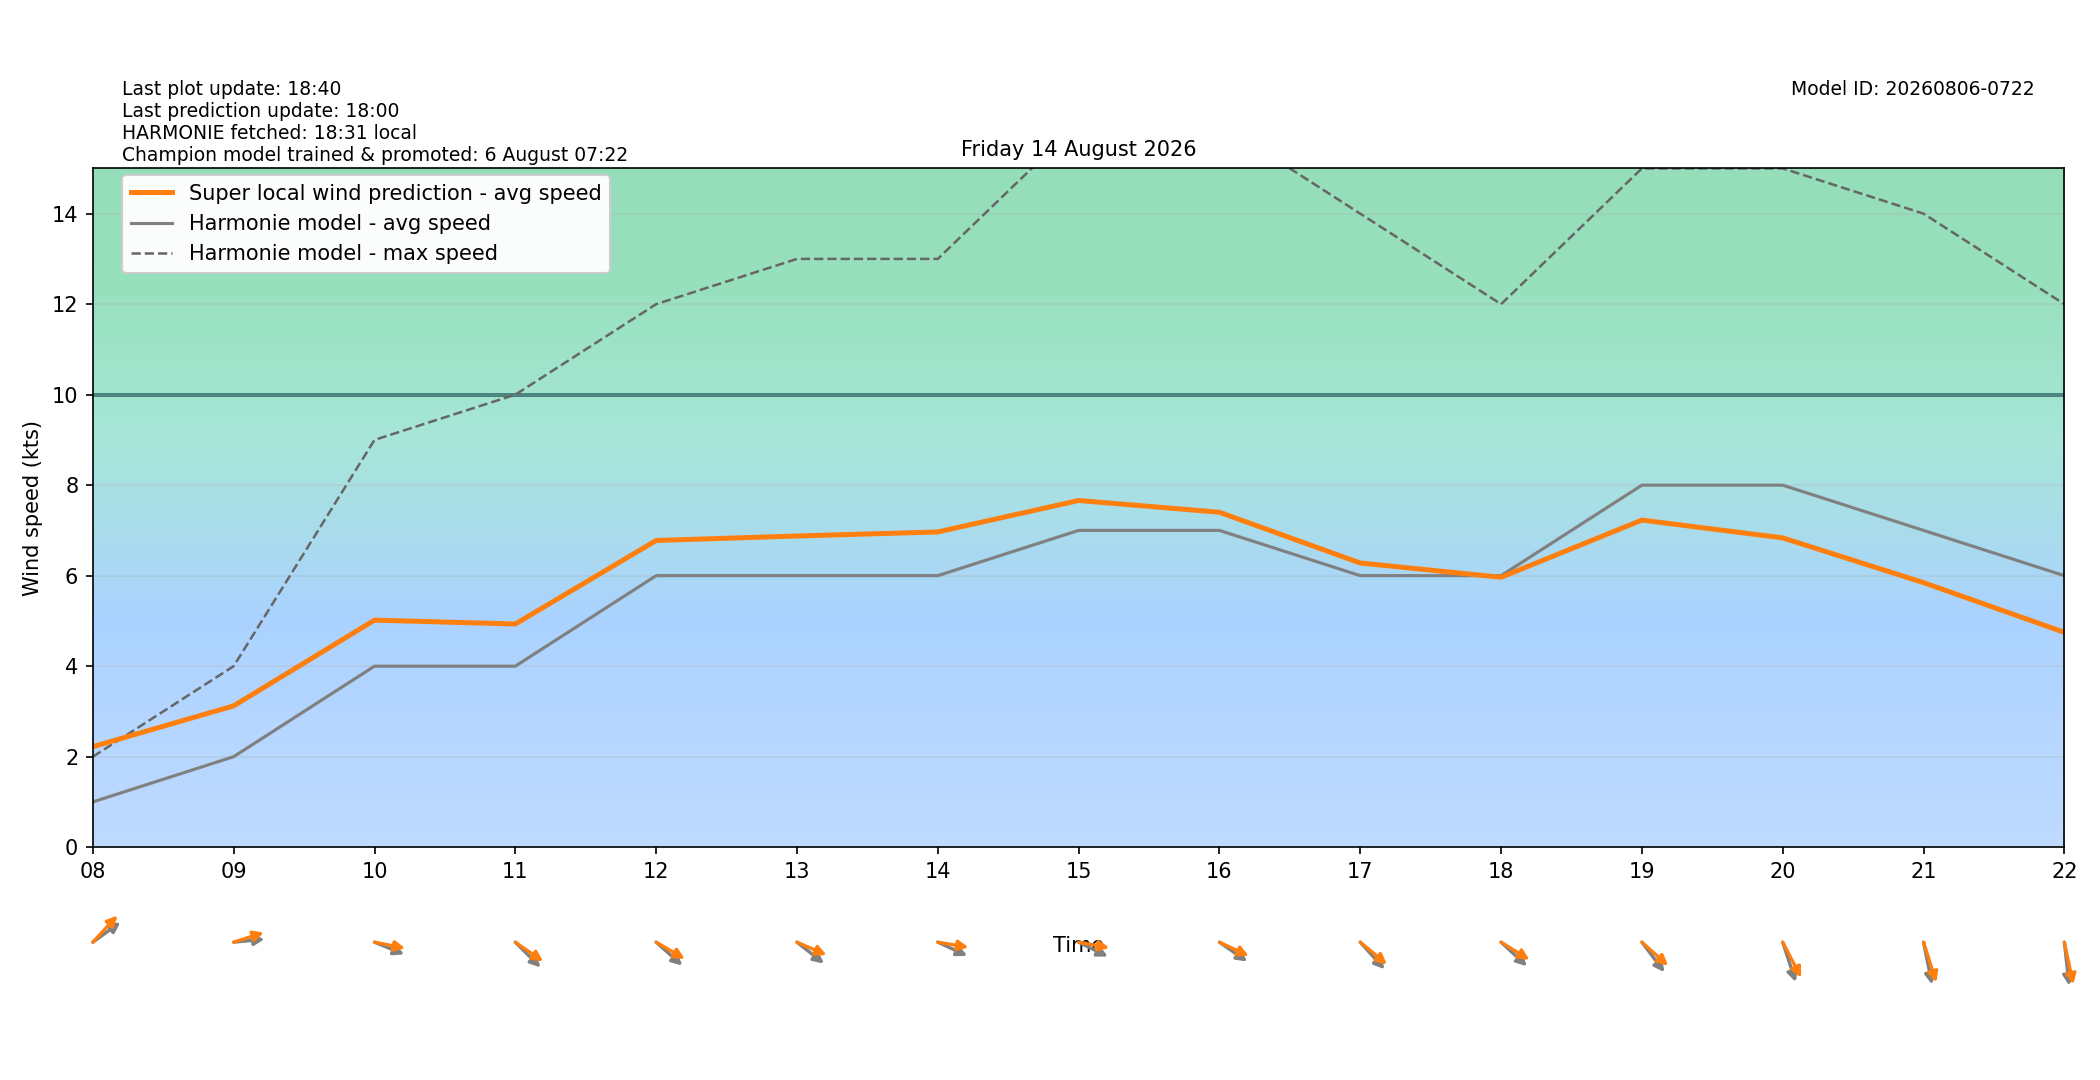

Values plotted in this chart, from the file beside it:
target_time_utc, target_time_local, hour_utc, hour_local, forecast_wind_speed, forecast_wind_min, forecast_wind_max, lstm_pred_wind_speed, delta_speed_lstm_minus_forecast, forecast_wind_dir_deg, lstm_pred_wind_dir_deg, delta_dir_lstm_minus_forecast
2026-08-13T22:00:00Z, 2026-08-14T00:00:00+0200, 22, 00, 4.0, 4.0, 5.0, 1.488, -2.512, 62.0, 60.31, -1.685
2026-08-13T23:00:00Z, 2026-08-14T01:00:00+0200, 23, 01, 3.0, 3.0, 5.0, 1.51, -1.49, 25.0, 19.88, -5.117
2026-08-14T00:00:00Z, 2026-08-14T02:00:00+0200, 00, 02, 3.0, 3.0, 4.0, 1.111, -1.889, 54.0, 48.09, -5.909
2026-08-14T01:00:00Z, 2026-08-14T03:00:00+0200, 01, 03, 3.0, 3.0, 4.0, 1.182, -1.818, 41.0, 33.75, -7.246
2026-08-14T02:00:00Z, 2026-08-14T04:00:00+0200, 02, 04, 2.0, 2.0, 4.0, 1.144, -0.8559, 14.0, 6.297, -7.703
2026-08-14T03:00:00Z, 2026-08-14T05:00:00+0200, 03, 05, 2.0, 2.0, 3.0, 0.8749, -1.125, 85.0, 81.01, -3.988
2026-08-14T04:00:00Z, 2026-08-14T06:00:00+0200, 04, 06, 1.0, 1.0, 2.0, 1.315, 0.3155, 309.0, 302.9, -6.093
2026-08-14T05:00:00Z, 2026-08-14T07:00:00+0200, 05, 07, 1.0, 1.0, 2.0, 1.586, 0.5864, 297.0, 288.6, -8.363
2026-08-14T06:00:00Z, 2026-08-14T08:00:00+0200, 06, 08, 1.0, 1.0, 2.0, 2.221, 1.221, 243.0, 232.7, -10.28
2026-08-14T07:00:00Z, 2026-08-14T09:00:00+0200, 07, 09, 2.0, 2.0, 4.0, 3.123, 1.123, 266.0, 257.4, -8.594
2026-08-14T08:00:00Z, 2026-08-14T10:00:00+0200, 08, 10, 4.0, 4.0, 9.0, 5.017, 1.017, 286.0, 277.9, -8.092
2026-08-14T09:00:00Z, 2026-08-14T11:00:00+0200, 09, 11, 4.0, 4.0, 10.0, 4.932, 0.9324, 305.0, 296, -9.048
2026-08-14T10:00:00Z, 2026-08-14T12:00:00+0200, 10, 12, 6.0, 6.0, 12.0, 6.777, 0.7773, 302.0, 292.4, -9.644
2026-08-14T11:00:00Z, 2026-08-14T13:00:00+0200, 11, 13, 6.0, 6.0, 13.0, 6.876, 0.8763, 299.0, 287, -12.03
2026-08-14T12:00:00Z, 2026-08-14T14:00:00+0200, 12, 14, 6.0, 6.0, 13.0, 6.966, 0.9659, 288.0, 276.7, -11.3
2026-08-14T13:00:00Z, 2026-08-14T15:00:00+0200, 13, 15, 7.0, 7.0, 16.0, 7.661, 0.6613, 289.0, 277.4, -11.63
2026-08-14T14:00:00Z, 2026-08-14T16:00:00+0200, 14, 16, 7.0, 7.0, 16.0, 7.401, 0.4013, 296.0, 288.3, -7.664
2026-08-14T15:00:00Z, 2026-08-14T17:00:00+0200, 15, 17, 6.0, 6.0, 14.0, 6.28, 0.2797, 308.0, 300.4, -7.635
2026-08-14T16:00:00Z, 2026-08-14T18:00:00+0200, 16, 18, 6.0, 6.0, 12.0, 5.964, -0.03568, 303.0, 293.6, -9.446
2026-08-14T17:00:00Z, 2026-08-14T19:00:00+0200, 17, 19, 8.0, 8.0, 15.0, 7.228, -0.7718, 313.0, 302.3, -10.74
2026-08-14T18:00:00Z, 2026-08-14T20:00:00+0200, 18, 20, 8.0, 8.0, 15.0, 6.835, -1.165, 335.0, 323.5, -11.52
2026-08-14T19:00:00Z, 2026-08-14T21:00:00+0200, 19, 21, 7.0, 7.0, 14.0, 5.846, -1.154, 344.0, 335.8, -8.229
2026-08-14T20:00:00Z, 2026-08-14T22:00:00+0200, 20, 22, 6.0, 6.0, 12.0, 4.748, -1.252, 351.0, 343.3, -7.685
2026-08-14T21:00:00Z, 2026-08-14T23:00:00+0200, 21, 23, 5.0, 5.0, 11.0, 3.747, -1.253, 356.0, 346.3, -9.749
